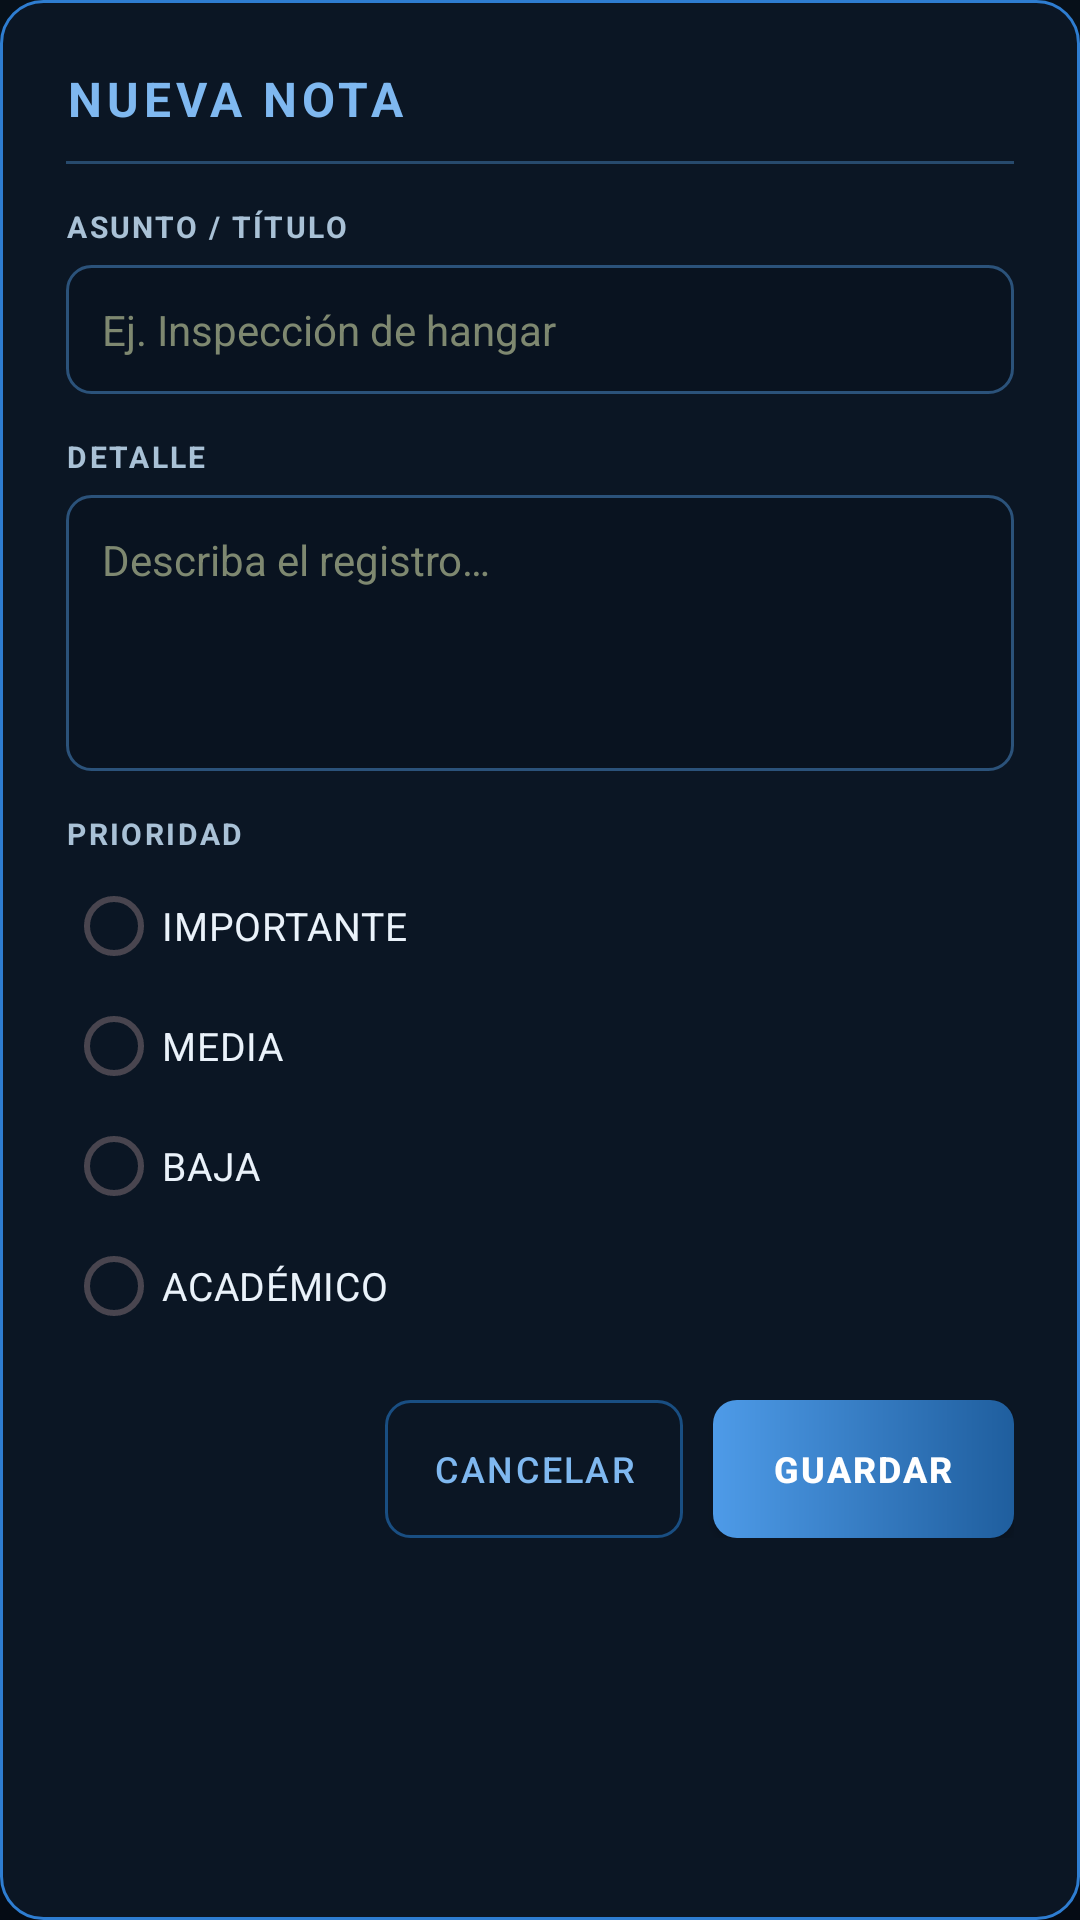

The Android layout XML behind this screen, and the referenced resources:
<!-- AndroidManifest.xml: application theme Theme.INFORMATICA -->
<!-- res/layout/dialog_note.xml -->
﻿<?xml version="1.0" encoding="utf-8"?>
<LinearLayout xmlns:android="http://schemas.android.com/apk/res/android"
    android:layout_width="match_parent"
    android:layout_height="wrap_content"
    android:background="@drawable/bg_dialog"
    android:orientation="vertical"
    android:padding="22dp">

    <TextView
        android:id="@+id/tvDialogTitle"
        android:layout_width="match_parent"
        android:layout_height="wrap_content"
        android:letterSpacing="0.1"
        android:text="@string/dialog_nueva"
        android:textColor="@color/fap_blue_light"
        android:textSize="16sp"
        android:textStyle="bold" />

    <View
        android:layout_width="match_parent"
        android:layout_height="1dp"
        android:layout_marginTop="10dp"
        android:background="@color/military_line" />

    <TextView
        android:layout_width="match_parent"
        android:layout_height="wrap_content"
        android:layout_marginTop="14dp"
        android:letterSpacing="0.08"
        android:text="@string/label_asunto"
        android:textColor="@color/text_secondary"
        android:textSize="10sp"
        android:textStyle="bold" />

    <EditText
        android:id="@+id/etTitle"
        android:layout_width="match_parent"
        android:layout_height="wrap_content"
        android:layout_marginTop="6dp"
        android:background="@drawable/bg_input"
        android:hint="@string/hint_asunto"
        android:inputType="textCapSentences"
        android:maxLines="1"
        android:padding="12dp"
        android:textColor="@color/text_primary"
        android:textColorHint="#7E8870"
        android:textSize="14sp" />

    <TextView
        android:layout_width="match_parent"
        android:layout_height="wrap_content"
        android:layout_marginTop="14dp"
        android:letterSpacing="0.08"
        android:text="@string/label_detalle"
        android:textColor="@color/text_secondary"
        android:textSize="10sp"
        android:textStyle="bold" />

    <EditText
        android:id="@+id/etContent"
        android:layout_width="match_parent"
        android:layout_height="wrap_content"
        android:layout_marginTop="6dp"
        android:background="@drawable/bg_input"
        android:gravity="top"
        android:hint="@string/hint_detalle"
        android:inputType="textCapSentences|textMultiLine"
        android:minLines="4"
        android:padding="12dp"
        android:textColor="@color/text_primary"
        android:textColorHint="#7E8870"
        android:textSize="14sp" />

    <TextView
        android:layout_width="match_parent"
        android:layout_height="wrap_content"
        android:layout_marginTop="14dp"
        android:letterSpacing="0.08"
        android:text="@string/label_prioridad"
        android:textColor="@color/text_secondary"
        android:textSize="10sp"
        android:textStyle="bold" />

    <RadioGroup
        android:id="@+id/rgPriority"
        android:layout_width="match_parent"
        android:layout_height="wrap_content"
        android:layout_marginTop="4dp"
        android:orientation="vertical">

        <RadioButton
            android:id="@+id/rbImportante"
            android:layout_width="match_parent"
            android:layout_height="40dp"
            android:buttonTint="@color/priority_high"
            android:gravity="center_vertical"
            android:text="@string/prioridad_importante"
            android:textColor="@color/text_primary"
            android:textSize="13sp" />

        <RadioButton
            android:id="@+id/rbMedia"
            android:layout_width="match_parent"
            android:layout_height="40dp"
            android:buttonTint="@color/priority_medium"
            android:gravity="center_vertical"
            android:text="@string/prioridad_media"
            android:textColor="@color/text_primary"
            android:textSize="13sp" />

        <RadioButton
            android:id="@+id/rbBaja"
            android:layout_width="match_parent"
            android:layout_height="40dp"
            android:buttonTint="@color/priority_low"
            android:gravity="center_vertical"
            android:text="@string/prioridad_baja"
            android:textColor="@color/text_primary"
            android:textSize="13sp" />

        <RadioButton
            android:id="@+id/rbAcademico"
            android:layout_width="match_parent"
            android:layout_height="40dp"
            android:buttonTint="@color/priority_academic"
            android:gravity="center_vertical"
            android:text="@string/prioridad_academico"
            android:textColor="@color/text_primary"
            android:textSize="13sp" />
    </RadioGroup>

    <LinearLayout
        android:layout_width="match_parent"
        android:layout_height="wrap_content"
        android:layout_marginTop="18dp"
        android:gravity="end"
        android:orientation="horizontal">

        <androidx.appcompat.widget.AppCompatButton
            android:id="@+id/btnCancel"
            android:layout_width="wrap_content"
            android:layout_height="46dp"
            android:background="@drawable/bg_button_outline"
            android:letterSpacing="0.06"
            android:minWidth="0dp"
            android:paddingStart="16dp"
            android:paddingEnd="16dp"
            android:text="@string/cancelar"
            android:textColor="@color/fap_blue_light"
            android:textSize="12sp" />

        <androidx.appcompat.widget.AppCompatButton
            android:id="@+id/btnSave"
            android:layout_width="wrap_content"
            android:layout_height="46dp"
            android:layout_marginStart="10dp"
            android:background="@drawable/bg_button_primary"
            android:letterSpacing="0.06"
            android:minWidth="0dp"
            android:paddingStart="20dp"
            android:paddingEnd="20dp"
            android:text="@string/guardar"
            android:textColor="@color/white"
            android:textSize="12sp"
            android:textStyle="bold" />
    </LinearLayout>
</LinearLayout>
<!-- resources referenced by this layout -->
<resources>
  <color name="fap_blue_light">#7FB8F0</color>
  <color name="military_line">#274A6D</color>
  <color name="priority_academic">#8E44AD</color>
  <color name="priority_high">#C0392B</color>
  <color name="priority_low">#3E8E6E</color>
  <color name="priority_medium">#2E7DD1</color>
  <color name="text_primary">#EAF2FA</color>
  <color name="text_secondary">#A9C1D6</color>
  <color name="white">#FFFFFFFF</color>
  <!-- drawable bg_button_outline (drawable) -->
  <?xml version="1.0" encoding="utf-8"?>
  <ripple xmlns:android="http://schemas.android.com/apk/res/android"
      android:color="#332E7DD1">
      <item>
          <shape android:shape="rectangle">
              <solid android:color="#00000000" />
              <stroke
                  android:width="1dp"
                  android:color="#194E82" />
              <corners android:radius="8dp" />
          </shape>
      </item>
  </ripple>
  <!-- drawable bg_button_primary (drawable) -->
  <?xml version="1.0" encoding="utf-8"?>
  <ripple xmlns:android="http://schemas.android.com/apk/res/android"
      android:color="#33FFFFFF">
      <item>
          <shape android:shape="rectangle">
              <gradient
                  android:angle="0"
                  android:endColor="#1F5E9E"
                  android:startColor="#4E9BE8" />
              <corners android:radius="8dp" />
          </shape>
      </item>
  </ripple>
  <!-- drawable bg_dialog (drawable) -->
  <?xml version="1.0" encoding="utf-8"?>
  <shape xmlns:android="http://schemas.android.com/apk/res/android"
      android:shape="rectangle">
      <solid android:color="#0B1624" />
      <stroke
          android:width="1dp"
          android:color="#2E7DD1" />
      <corners android:radius="14dp" />
  </shape>
  <!-- drawable bg_input (drawable) -->
  <?xml version="1.0" encoding="utf-8"?>
  <shape xmlns:android="http://schemas.android.com/apk/res/android"
      android:shape="rectangle">
      <solid android:color="#091320" />
      <stroke
          android:width="1dp"
          android:color="#2B527A" />
      <corners android:radius="8dp" />
  </shape>
  <string name="cancelar">CANCELAR</string>
  <string name="dialog_nueva">NUEVA NOTA</string>
  <string name="guardar">GUARDAR</string>
  <string name="hint_asunto">Ej. Inspección de hangar</string>
  <string name="hint_detalle">Describa el registro…</string>
  <string name="label_asunto">ASUNTO / TÍTULO</string>
  <string name="label_detalle">DETALLE</string>
  <string name="label_prioridad">PRIORIDAD</string>
  <string name="prioridad_academico">ACADÉMICO</string>
  <string name="prioridad_baja">BAJA</string>
  <string name="prioridad_importante">IMPORTANTE</string>
  <string name="prioridad_media">MEDIA</string>
  <style name="Theme.INFORMATICA" parent="Base.Theme.INFORMATICA" />
  <color name="fap_blue">#2E7DD1</color>
  <color name="air_blue">#8CC6F0</color>
  <color name="military_dark">#0B1624</color>
  <!-- drawable bg_military (drawable) -->
  <?xml version="1.0" encoding="utf-8"?>
  <shape xmlns:android="http://schemas.android.com/apk/res/android"
      android:shape="rectangle">
      <gradient
          android:angle="270"
          android:centerColor="#0C1A2B"
          android:endColor="#050B14"
          android:startColor="#071019" />
  </shape>
  <color name="military_darker">#050B14</color>
</resources>
